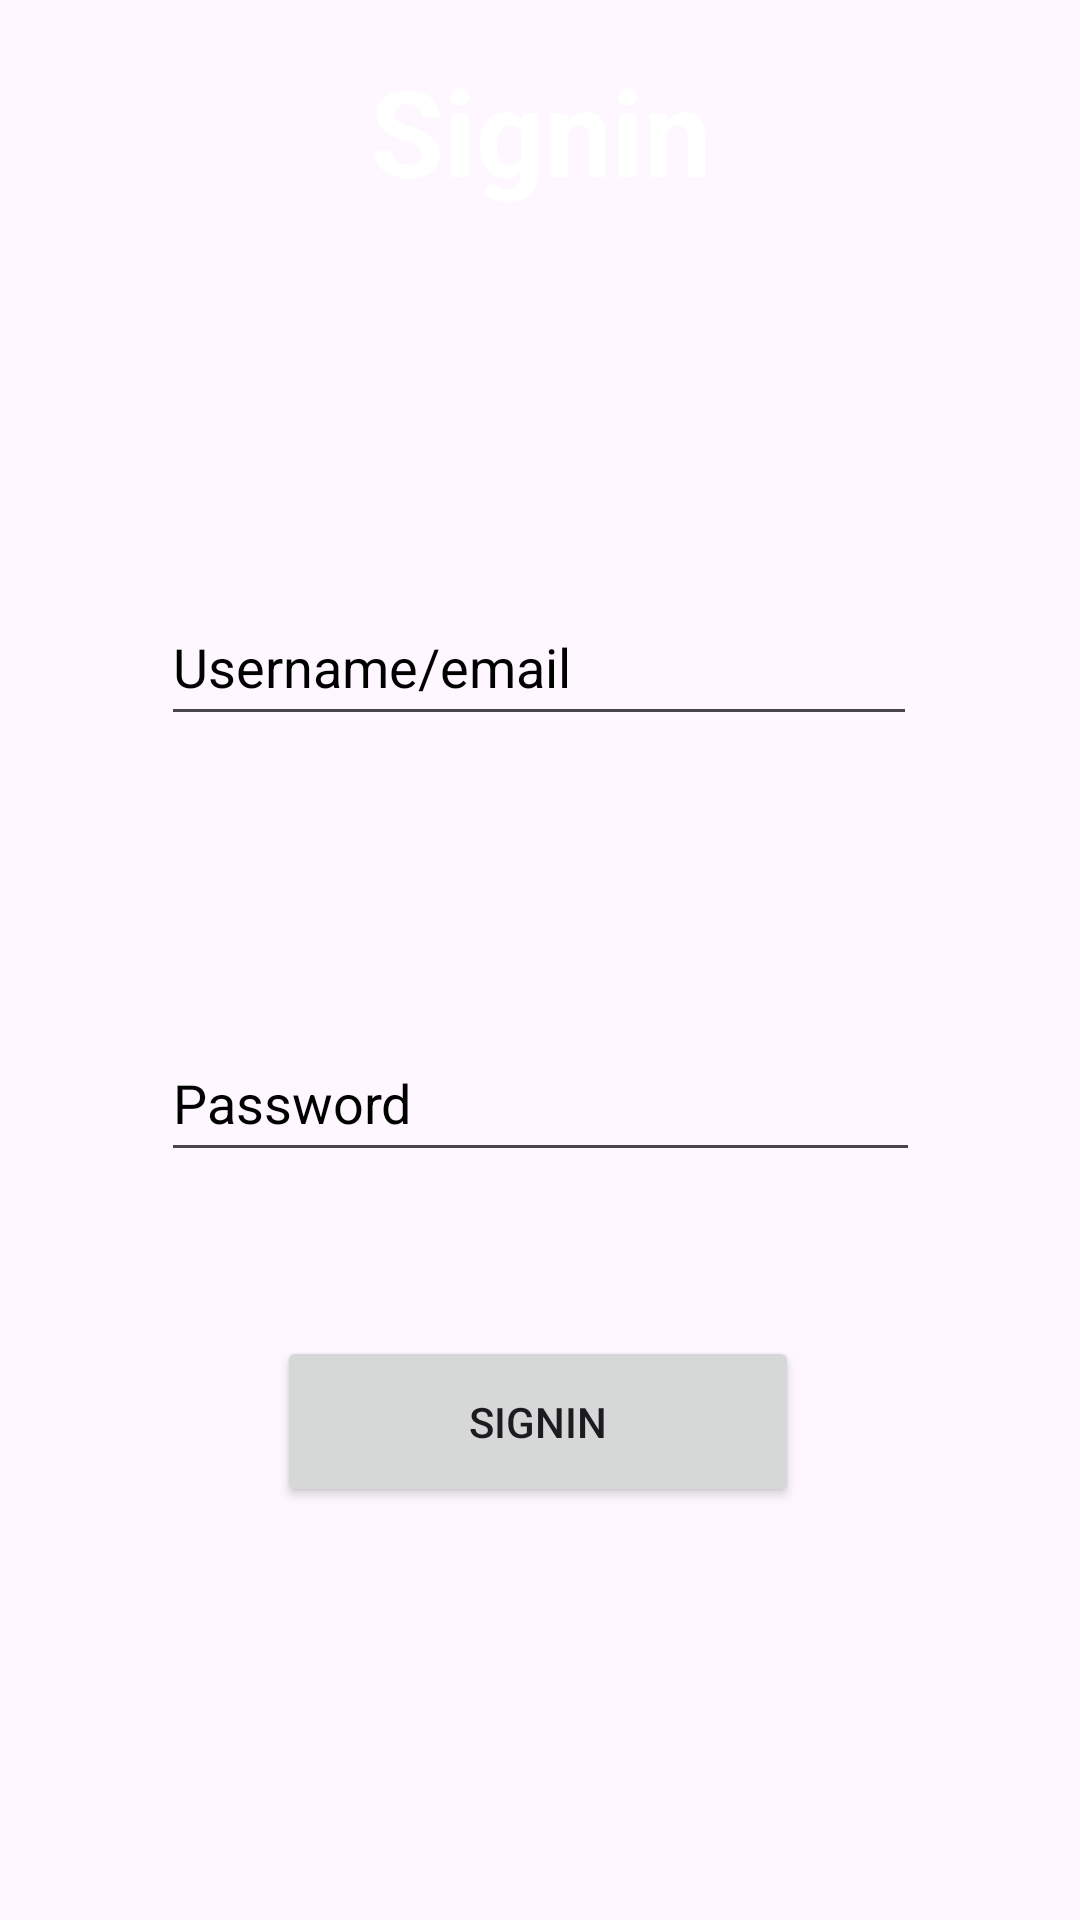

The Android layout XML behind this screen, and the referenced resources:
<!-- AndroidManifest.xml: application theme Theme.MyProject -->
<!-- res/layout/activity_signin.xml -->
<?xml version="1.0" encoding="utf-8"?>
<androidx.constraintlayout.widget.ConstraintLayout xmlns:android="http://schemas.android.com/apk/res/android"
    xmlns:app="http://schemas.android.com/apk/res-auto"
    xmlns:tools="http://schemas.android.com/tools"
    android:background="@drawable/color"
    android:layout_width="match_parent"
    android:layout_height="match_parent"
    tools:context=".SigninActivity">

    <EditText
        android:textColorHint="@color/black"
        android:id="@+id/mEdtUsername"
        android:layout_width="252dp"
        android:layout_height="49dp"
        android:ems="10"
        android:hint="Username/email"
        android:inputType="text"
        app:layout_constraintBottom_toBottomOf="parent"
        app:layout_constraintEnd_toEndOf="parent"
        app:layout_constraintHorizontal_bias="0.496"
        app:layout_constraintStart_toStartOf="parent"
        app:layout_constraintTop_toTopOf="parent"
        app:layout_constraintVertical_bias="0.332" />

    <EditText
        android:textColorHint="@color/black"
        android:id="@+id/mEdtPasswordw"
        android:layout_width="253dp"
        android:layout_height="49dp"
        android:ems="10"
        android:hint="Password"
        android:inputType="textPassword"
        app:layout_constraintBottom_toBottomOf="parent"
        app:layout_constraintEnd_toEndOf="parent"
        app:layout_constraintStart_toStartOf="parent"
        app:layout_constraintTop_toTopOf="parent"
        app:layout_constraintVertical_bias="0.578" />

    <Button
        android:id="@+id/mBtnSignin"
        android:layout_width="174dp"
        android:layout_height="57dp"
        android:text="Signin"
        app:layout_constraintBottom_toBottomOf="parent"
        app:layout_constraintEnd_toEndOf="parent"
        app:layout_constraintHorizontal_bias="0.497"
        app:layout_constraintStart_toStartOf="parent"
        app:layout_constraintTop_toTopOf="parent"
        app:layout_constraintVertical_bias="0.764" />

    <TextView
        android:textStyle="bold"
        android:textColor="@color/white"
        android:gravity="center"
        android:textAlignment="center"
        android:textSize="40sp"
        android:id="@+id/mTvSignin"
        android:layout_width="273dp"
        android:layout_height="56dp"
        android:text="Signin"
        app:layout_constraintBottom_toBottomOf="parent"
        app:layout_constraintEnd_toEndOf="parent"
        app:layout_constraintStart_toStartOf="parent"
        app:layout_constraintTop_toTopOf="parent"
        app:layout_constraintVertical_bias="0.026" />
</androidx.constraintlayout.widget.ConstraintLayout>
<!-- resources referenced by this layout -->
<resources>
  <style name="Theme.MyProject" parent="Base.Theme.MyProject" />
  <style name="Base.Theme.MyProject" parent="Theme.Material3.DayNight.NoActionBar">
          
          
      </style>
  <!-- not gathered from this repository: default colours our renderer supplied (Android Studio template values) -->
  <color name="black">#FF000000</color>
  <color name="white">#FFFFFFFF</color>
</resources>
